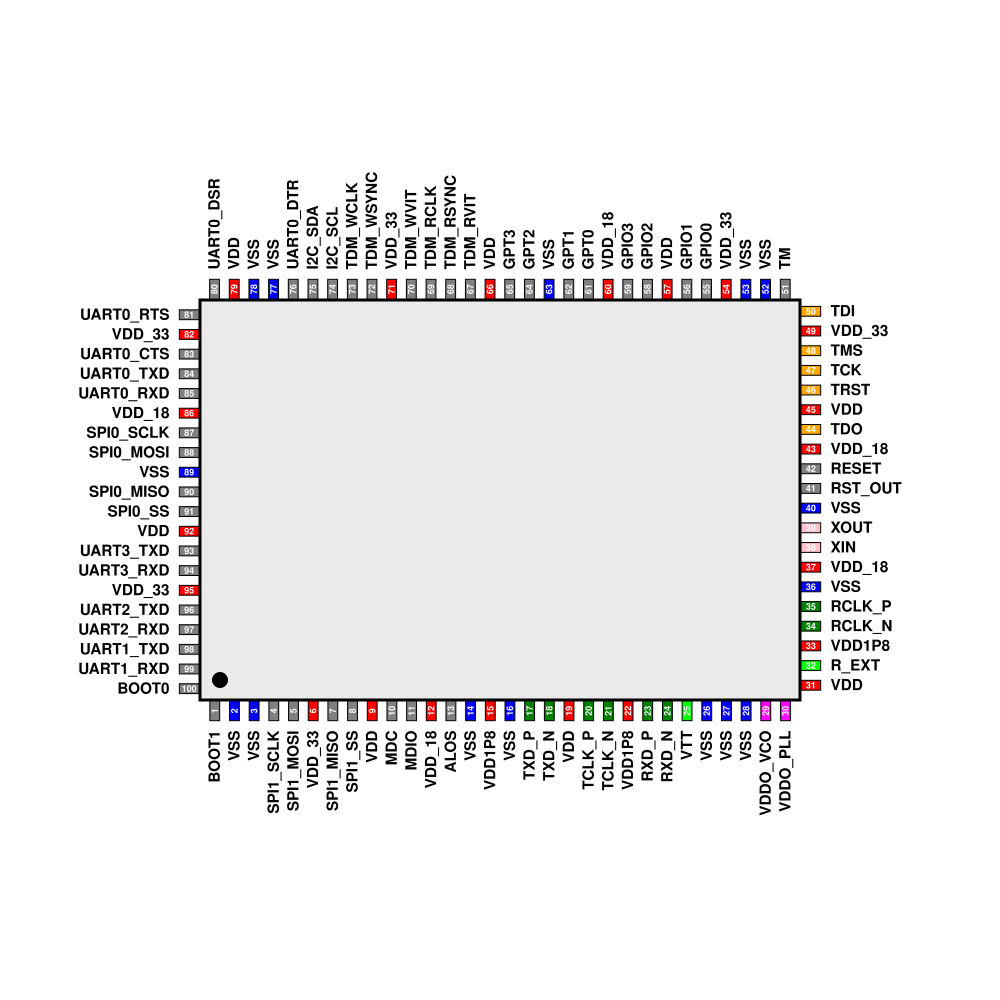

The table this chart was drawn from, first rows:
1| BOOT1| I| CMOS 3.3V| 
2| VSS| P| 0V| Ground
3| VSS| P| 0V| Ground
4| SPI1_SCLK| IO| CMOS 3.3V| 
5| SPI1_MOSI| IO| CMOS 3.3V| 
6| VDD_33| P| 3.3V| Supply pads 3.3V
7| SPI1_MISO| IO| CMOS 3.3V| 
8| SPI1_SS| IO| CMOS 3.3V| 
9| VDD| P| 1.2V| Supply core
10| MDC| IO| CMOS 3.3V| 
11| MDIO| IO| CMOS 3.3V| 
12| VDD_18| P| 3.3V| Supply 1.8V
13| ALOS| IO| CMOS 3.3V| 
14| VSS| P| 0V| Ground
15| VDD1P8| P| 1.8V| Supply LVDS 1.8V
16| VSS| P| 0V| Ground
17| TXD_P| O| LVDS 1.8V| 
18| TXD_N| O| LVDS 1.8V| 
19| VDD| P| 1.2V| Supply core
20| TCLK_P| O| LVDS 1.8V| 
21| TCLK_N| O| LVDS 1.8V| 
22| VDD1P8| P| 1.8V| Supply LVDS 1.8V
23| RXD_P| I| LVDS 1.8V| 
24| RXD_N| I| LVDS 1.8V| 
25| VTT| A| | Reference voltage
26| VSS| P| 0V| Ground
27| VSS| P| 0V| Ground
28| VSS| P| 0V| Ground
29| VDDO_VCO| PO| | VCO LDO output
30| VDDO_PLL| PO| | PLL LDO output
31| VDD| P| 1.2V| Supply core
32| R_EXT| A| | Reference resistor 12.1 kΩ
33| VDD1P8| P| 1.8V| Supply LVDS 1.8V
34| RCLK_N| O| LVDS 1.8V| 
35| RCLK_P| O| LVDS 1.8V| 
36| VSS| P| 0V| Ground
37| VDD_18| P| 3.3V| Supply 1.8V
38| XIN| AI| CMOS 1.8V| XTAL pads
39| XOUT| AO| CMOS 1.8V| XTAL pads
40| VSS| P| 0V| Ground
41| RST_OUT| O| CMOS 3.3V| 
42| RESET| I| CMOS 3.3V| 
43| VDD_18| P| 1.8V| Supply  1.8V
44| TDO| O| CMOS 3.3V| JTAG
45| VDD| P| 1.2V| Supply core
46| TRST| I| CMOS 3.3V| JTAG
47| TCK| I| CMOS 3.3V| JTAG
48| TMS| I| CMOS 3.3V| JTAG
49| VDD_33| P| 3.3V| Supply pads 3.3V
50| TDI| I| CMOS 3.3V| JTAG
51| TM| I| CMOS 3.3V| SCAN
52| VSS| P| 0V| Ground
53| VSS| P| 0V| Ground
54| VDD_33| P| 3.3V| Supply pads 3.3V
55| GPIO0| IO| CMOS 3.3V| 
56| GPIO1| IO| CMOS 3.3V| 
57| VDD| P| 1.2V| Supply core
58| GPIO2| IO| CMOS 3.3V| 
59| GPIO3| IO| CMOS 3.3V| 
60| VDD_18| P| 3.3V| Supply  1.8V
61| GPT0| IO| CMOS 3.3V| 
... 39 more rows
